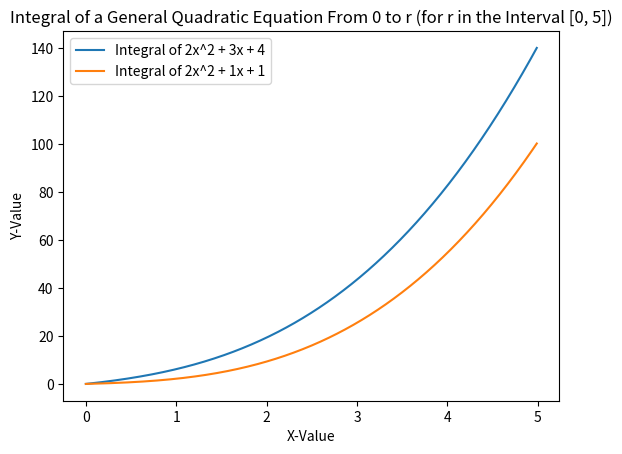

Python code for this plot:
# Import necessary packages for calculations
import numpy as np                                                                                    # For extracting the actual value of pi
from scipy.integrate import quad                                                                      # For extracting the quadrature integration function
import matplotlib.pyplot as plt                                                                       # For extracting plotting functions

# Initialize constants for numerical integration
START = 0                                                                                             # Starting value of r
END = 5                                                                                               # Ending value of r
STEP_SIZE = 0.01                                                                                      # Step size of r

# Plot the integral of a general quadratic function with real coefficients a, b, c
# Integral from 0 to r of ax^2 + bx + c dx for r in the interval [0, 5] = ar^3/3 + br^2/2 + rc
# Values of this integral are in the interval [0, 125a/3 + 25b/2 + 5c]
def plot_general_quadratic_integral(a, b, c):
    r_values = np.arange(START, END, STEP_SIZE)                                                       # Generate r values from the start, end, and step size values
    length =  len(r_values)                                                                           # Compute the number of r values to process for numerical integration
    quadratic_values = np.zeros(length, float)                                                        # Initialize values for storing quadratic output values
    for index in range(length):                                                                       # For each r value
        quadratic_values[index], error = quad(lambda x: a * x**2 + b * x + c, 0, r_values[index])     # Store the result of the integral evaluated at r into the quadratic output array; store the error in a dummy variable 
    return plt.plot(r_values, quadratic_values, label = f"Integral of {a}x^2 + {b}x + {c}")           # Return the plot of the integral of the general quadratic function with its corresponding label

# Plot the integral of a general quadratic function with specific real coefficients a, b, c
plot_general_quadratic_integral(2, 3, 4)                                                              # a = 2, b = 3, c = 4
plot_general_quadratic_integral(2, 1, 1)                                                              # a = 2, b = 1, c = 1
plt.xlabel("X-Value")
plt.ylabel("Y-Value")
plt.title("Integral of a General Quadratic Equation From 0 to r (for r in the Interval [0, 5])")
plt.legend()
plt.show()